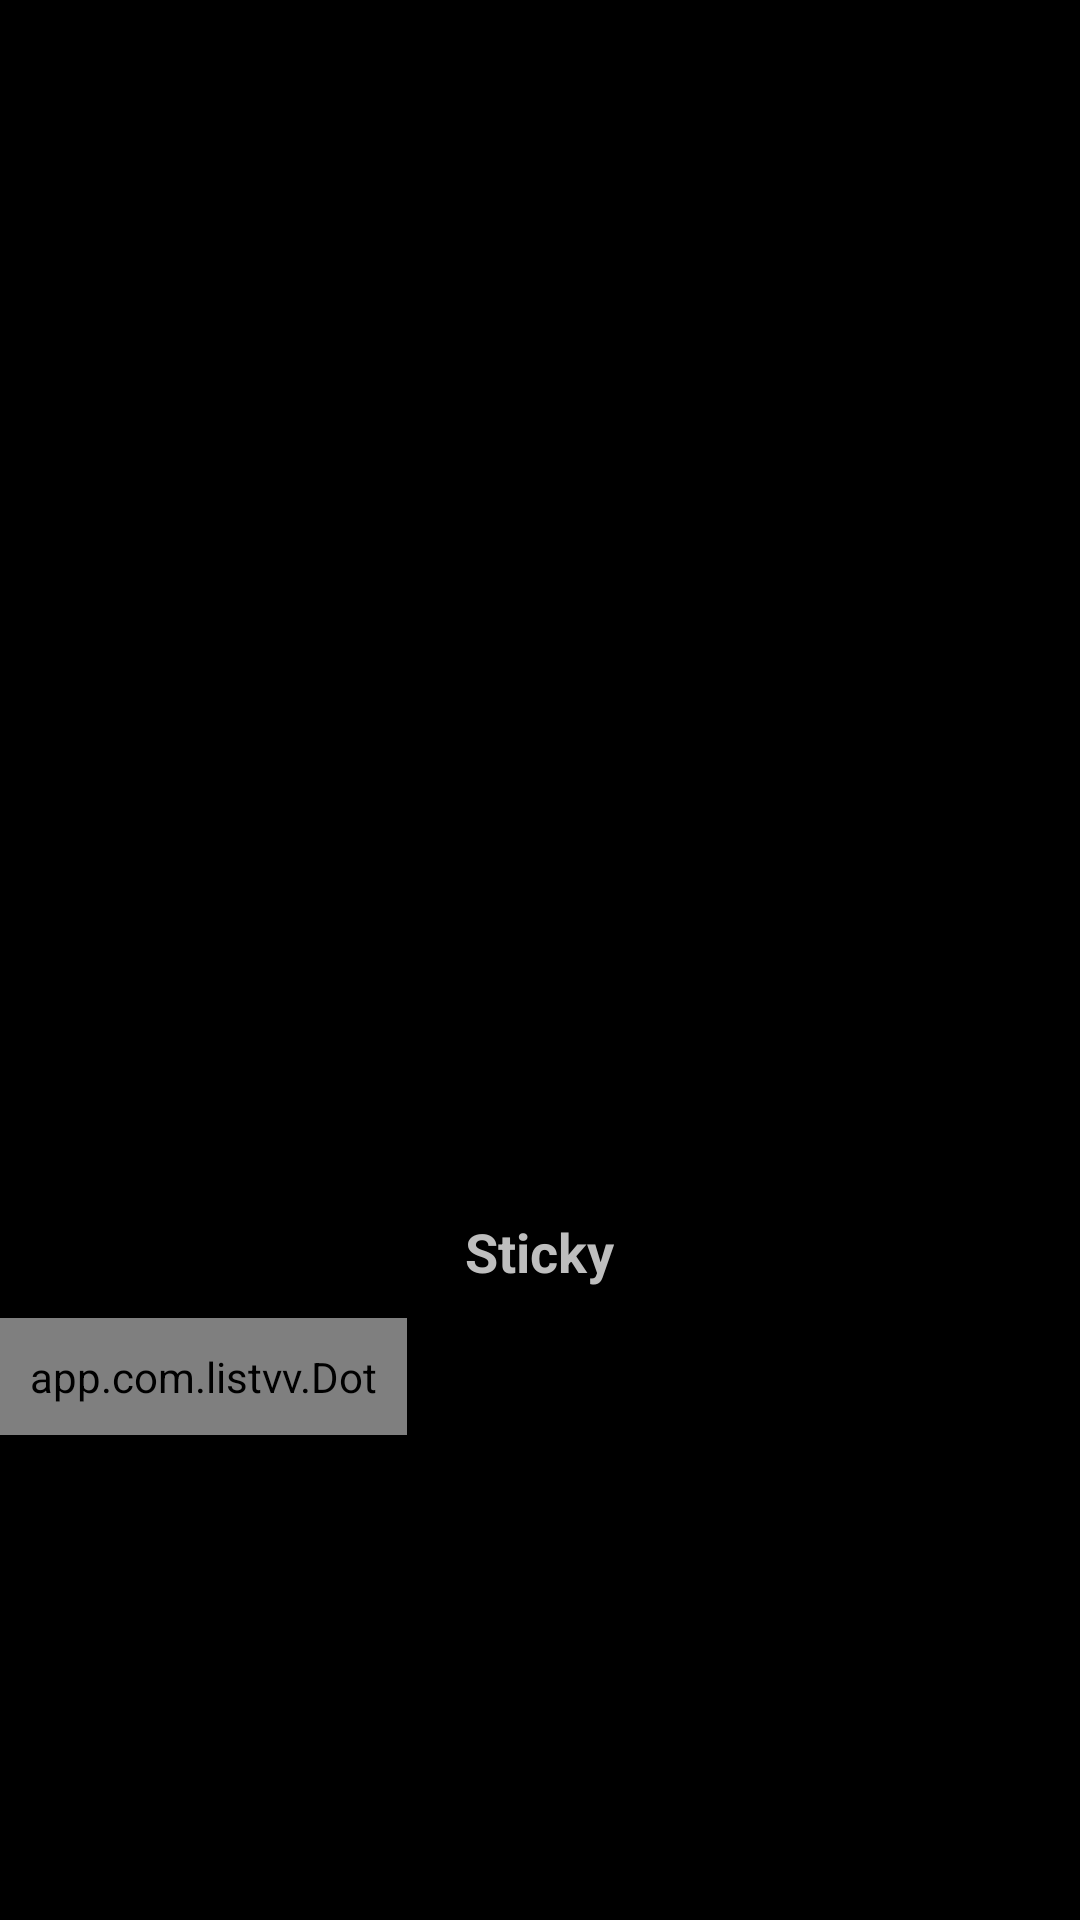

Reconstruct the res/layout file that produces this screen, plus the resources it refers to.
<!-- AndroidManifest.xml: activity theme android:Theme.NoTitleBar.Fullscreen -->
<!-- res/layout/activity_splash.xml -->
<?xml version="1.0" encoding="utf-8"?>
<RelativeLayout
    xmlns:android="http://schemas.android.com/apk/res/android"
    android:layout_width="match_parent"
    android:layout_height="match_parent">

    <ImageView
        android:layout_centerInParent="true"
        android:layout_width="150dp"
        android:layout_height="150dp"
        android:src="@drawable/splash"
        android:id="@+id/imgView"/>

    <TextView
        android:layout_width="wrap_content"
        android:layout_height="wrap_content"
        android:layout_below="@id/imgView"
        android:gravity="center"
        android:layout_centerInParent="true"
        android:text="Sticky"
        android:textSize="18sp"
        android:textStyle="bold"
        android:padding="10dp"
        android:id="@+id/textView"/>

    <app.com.listvv.Dot
        android:layout_below="@id/textView"
        android:id="@+id/dot"
        android:tag="trueDot"
        android:padding="10dp"
        android:layout_width="wrap_content"
        android:layout_height="wrap_content" />

</RelativeLayout>
<!-- resources referenced by this layout -->
<resources>

</resources>
